Image classification data set "preprocessed_data" (JamesEdLemaitre/Classification-of-plankton-from-ZooCAM-images on GitHub). Class labels (14): Physonectae, tail Appendicularia, other Siphonophorae, Harpacticoida, empty Harpacticoida, comb Ctenophora, larvae Echinodermata, Noctiluca, detritus, empty Copepoda, Oncaea, Euchaeta, Diatoma tenuis, Acartiidae.

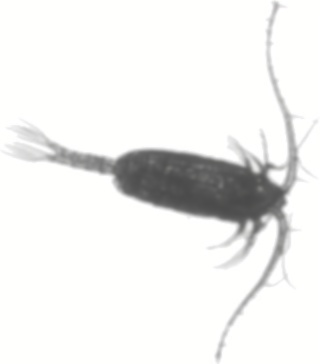
Label: Euchaeta

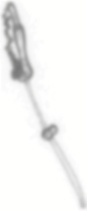
Label: other Siphonophorae

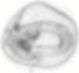
Label: Noctiluca

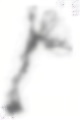
Label: tail Appendicularia

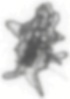
Label: larvae Echinodermata

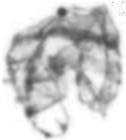
Label: Physonectae
